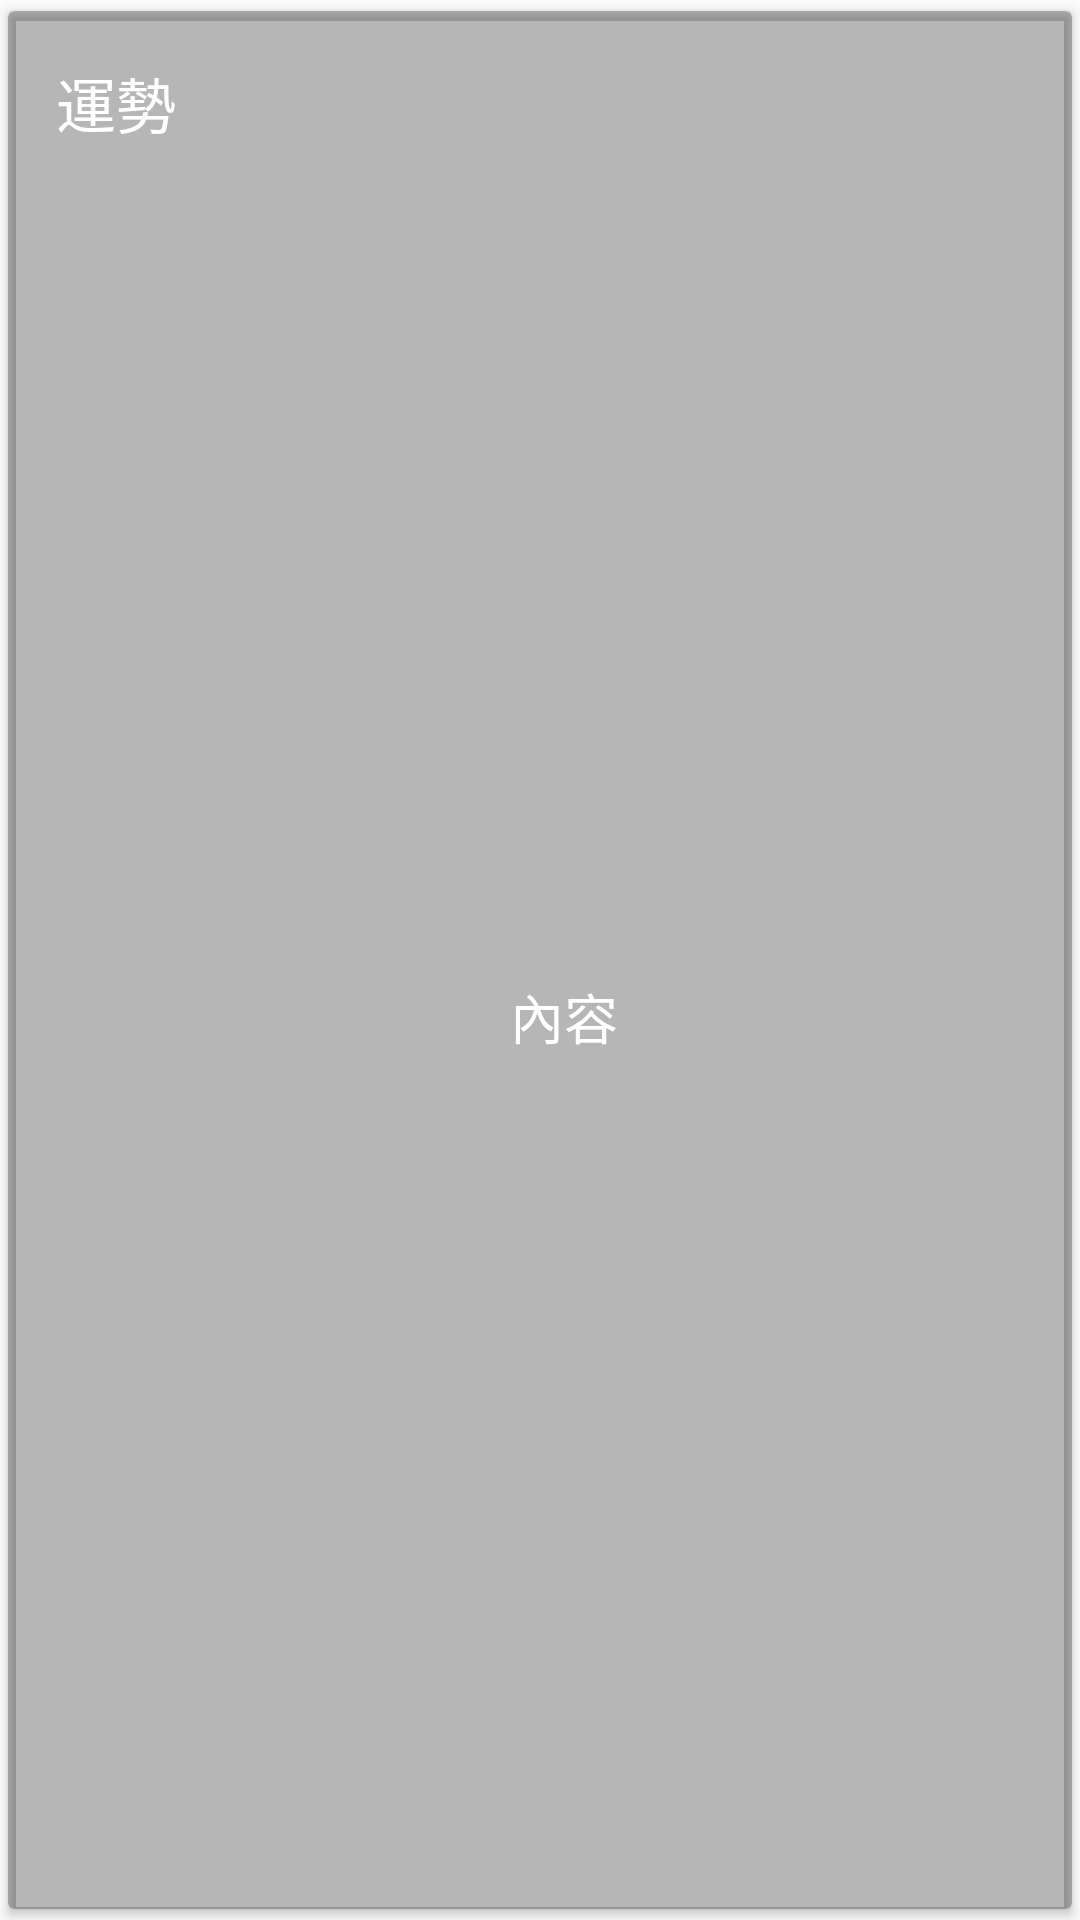

Write the Android layout XML for this screen, with the resource values it uses.
<!-- AndroidManifest.xml: application theme AppTheme -->
<!-- res/layout/constellation_item.xml -->
<?xml version="1.0" encoding="utf-8"?>
<androidx.cardview.widget.CardView
        xmlns:android="http://schemas.android.com/apk/res/android"
        xmlns:app="http://schemas.android.com/apk/res-auto"
        xmlns:tools="http://schemas.android.com/tools"
        android:orientation="vertical"
        app:cardUseCompatPadding="true"
        app:cardBackgroundColor="#46000000"
        android:layout_width="wrap_content"
        android:layout_height="wrap_content">

    <androidx.constraintlayout.widget.ConstraintLayout
            android:layout_width="match_parent"
            android:layout_height="match_parent">


        <TextView
                android:id="@+id/tv_conStar"
                android:text="@string/conLucky"
                android:textColor="#FFFFFF"
                android:textSize="20sp"
                android:layout_width="wrap_content"
                android:layout_height="wrap_content"
                app:layout_constraintTop_toTopOf="parent"
                android:layout_marginTop="16dp"
                app:layout_constraintStart_toStartOf="parent"
                android:layout_marginStart="16dp"/>


        <TextView
                android:id="@+id/tv_conDesc"
                android:text="@string/conInfo"
                android:textColor="#FFFFFF"
                android:textSize="18sp"
                android:layout_width="wrap_content"
                android:layout_height="wrap_content"
                app:layout_constraintTop_toBottomOf="@+id/tv_conStar"
                android:layout_marginBottom="8dp"
                app:layout_constraintBottom_toBottomOf="parent"
                app:layout_constraintStart_toStartOf="parent"
                android:layout_marginStart="24dp"
                app:layout_constraintEnd_toEndOf="parent"
                android:layout_marginEnd="8dp"/>
    </androidx.constraintlayout.widget.ConstraintLayout>

</androidx.cardview.widget.CardView>
<!-- resources referenced by this layout -->
<resources>
  <string name="conInfo">內容</string>
  <string name="conLucky">運勢</string>
  <style name="AppTheme" parent="Theme.AppCompat.Light.NoActionBar">
          
          <item name="colorPrimary">@color/colorPrimary</item>
          <item name="colorPrimaryDark">#074F58</item>
          <item name="colorAccent">@color/colorAccent</item>
      </style>
  <color name="colorPrimary">#000000</color>
  <color name="colorAccent">#4CAF50</color>
</resources>
